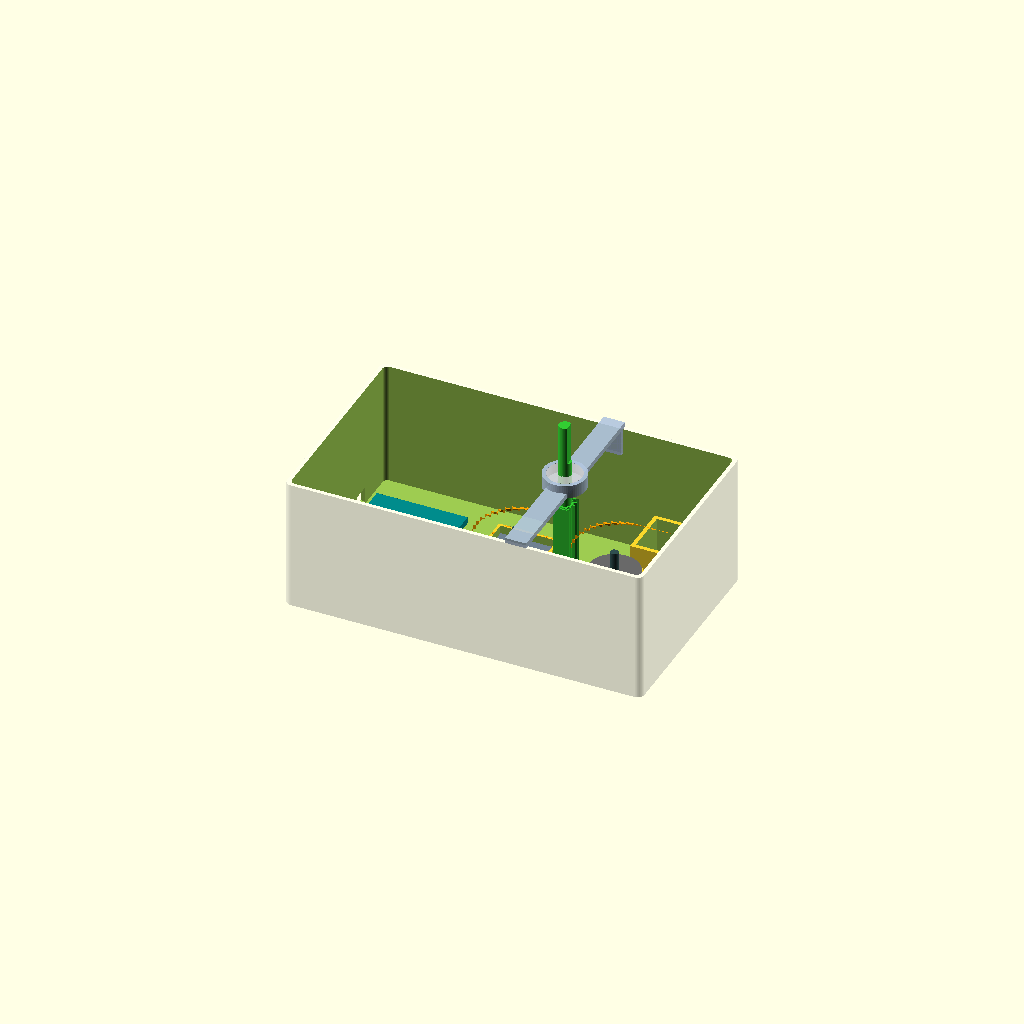
Cell 1: rendered with the file's own defaults.
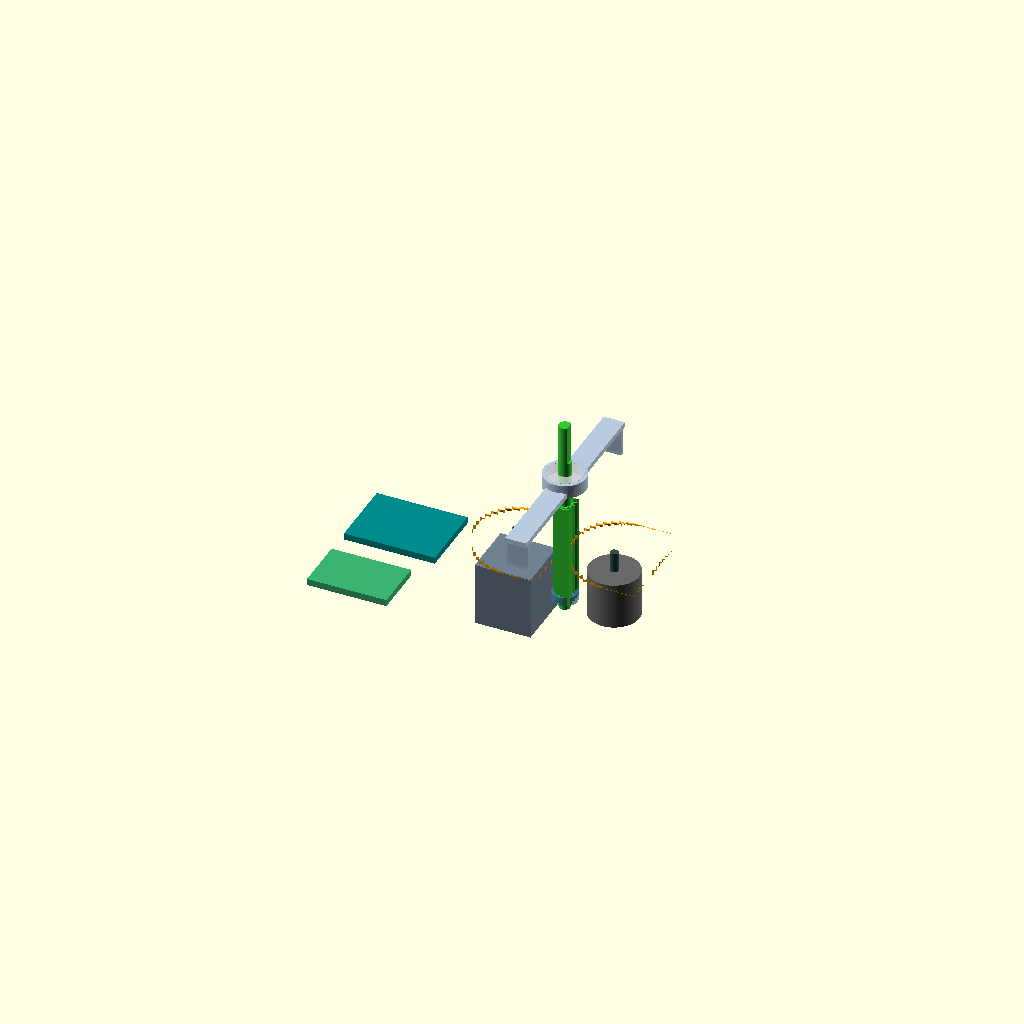
Cell 2 — show_chassis set to false, the other parameters unchanged.
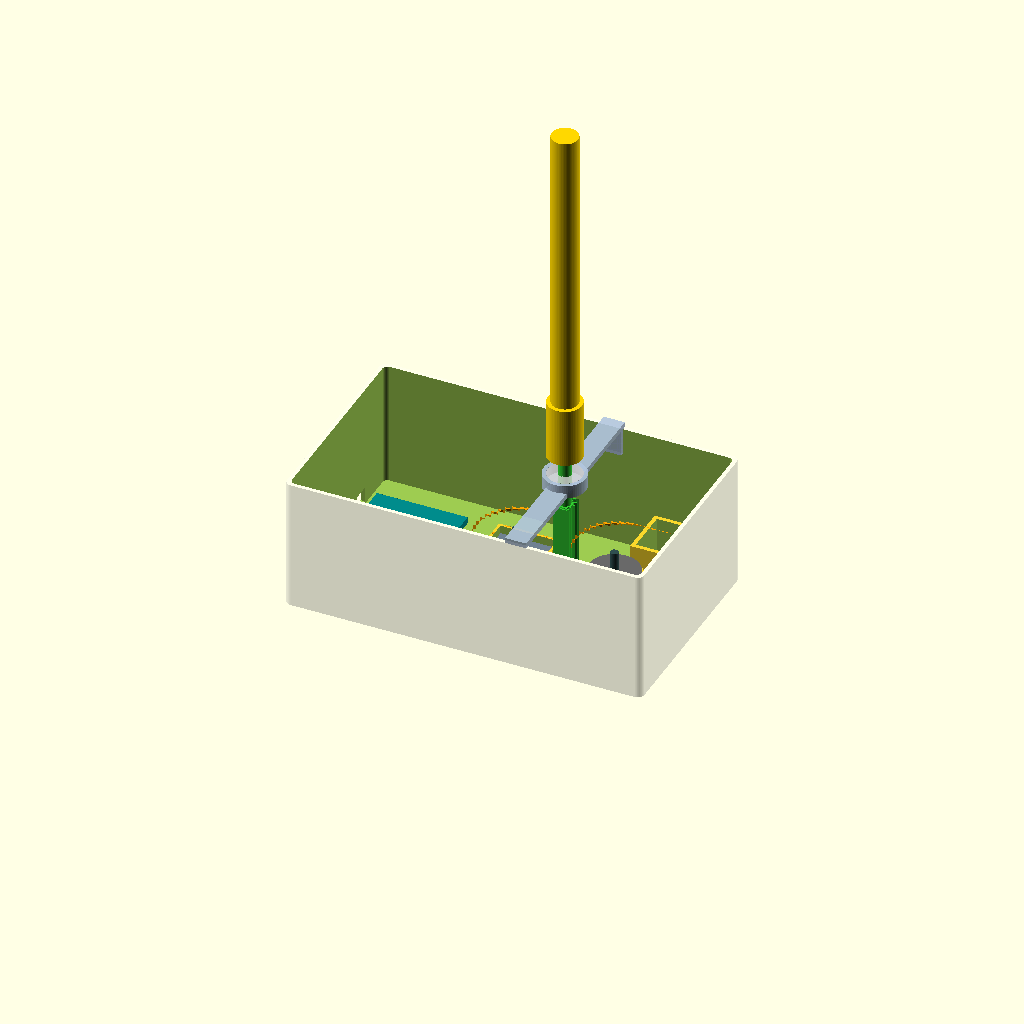
Cell 3: the same model with show_mast = true.
All cells are drawn from one camera (rotation 55°, 0°, 25°, orthographic, colour scheme Cornfield), so only the parameter changes between them.
Source of the model, 3D Design V2/test.scad:
// ============================================================
// FILE: Master_System_Simulation_V13.2.scad
// DESCRIPTION: Master Simulation with Variable Toggle Options (Show/Hide)
// ============================================================

$fn = 64;           
mm = 25.4;

// ============================================================
// 👁️ VISIBILITY TOGGLES (Set to true to SHOW, false to HIDE)
// ============================================================
show_chassis     = true;
show_brace       = true;
show_gear_rod    = true;
show_actuators   = true;
show_mast        = false;
show_webcam      = false;
show_electronics = true;

// --- 1. CHASSIS CONFIGURATION ---
wall     = 3;           
base_h   = 5;           
box_w    = 270;         
box_d    = 160;         
box_h    = 100;         
corner_r = 5;       

// --- 2. MECHANICS CONFIGURATION ---
mesh_dist   = 37.3;     
mech_center = [175, 80, base_h]; 
cradle_h    = 30;       

rod_h        = 140;     
th           = 80;      
rod_dia      = 9.5;     
top_pin_dia  = 9.1;     
bottom_pin_dia = 7.9;   
bottom_pin_h   = 6.7;   

antenna_h    = 10.5 * mm; 
socket_depth = 30;        

// --- 3. LIGHTWEIGHT BRACE COEFFICIENTS ---
brace_width     = 16;       
brace_thick     = 4;        
brace_boss_od   = 32.1;     
brace_boss_h    = 10;       
brace_bearing_od = 26.1;    
brace_bearing_h = 7.9;      
brace_thru_hole = 10.5;     

arduino_pos = [wall + 5, 80, base_h];      
pcb_pos     = [wall + 5, 20, base_h]; 

// ============================================================
// THE LIVE SIMULATION ASSEMBLY (CONDITIONAL RENDER)
// ============================================================

// A. Main Outer Chassis Enclosure
if (show_chassis) {
    render_chassis_base();
}

// B. Friction-Fit Stabilizer Brace
if (show_brace) {
    translate([mech_center[0], box_d/2, box_h]) 
        color("LightSteelBlue", 0.9) render_optimized_brace();
}

// C. Internal Components and Actuators
translate(mech_center) {
    
    // Central Gear Rod
    if (show_gear_rod) {
        color("LimeGreen") actual_gear_rod();
    }
    
    // Upper Bearing (Sits inside the brace boss, only shown if the brace or rod is on)
    if (show_brace && show_gear_rod) {
        translate([0, 0, box_h - base_h + (brace_boss_h - brace_bearing_h)]) 
            color("LightGray", 0.8) differential_upper_bearing();
    }
    
    // Antenna Mast
    if (show_mast) {
        translate([0, 0, 120]) color("Gold") actual_antenna_mast();
    }
    
    // Webcam Cage
    if (show_webcam) {
        translate([0, 0, 120 + (antenna_h - 35)]) actual_webcam_cage();
    }

    // Actuators & Drivetrain Motors
    if (show_actuators) {
        // NEMA 17 Stepper Motor
        translate([-mesh_dist, 0, 0]) {
            color("SlateGray") cube([42.3, 42.3, 48], center=true); 
            translate([0, 0, 24]) color("DarkSlateGray") cylinder(h=24, d=5); 
            translate([0, 0, 30]) color("Orange") spur_gear_36T(d_hole=5);   
        }
        // BRT38 Absolute Encoder
        translate([mesh_dist, 0, 0]) {
            color("DimGray") cylinder(h=35, r=19); 
            translate([0, 0, 35]) color("DarkSlateGray") cylinder(h=15, d=6); 
            translate([0, 0, 40]) color("Orange") spur_gear_36T(d_hole=6);   
        }
        // Lower Ball Bearing
        translate([0, 0, 0]) color("SteelBlue", 0.7) 
            difference() { cylinder(h=bottom_pin_h, d=19); translate([0,0,-1]) cylinder(h=bottom_pin_h+2, d=8); }
    }
}

// D. Computing Boards & Power Elements
if (show_electronics) {
    translate([arduino_pos[0], arduino_pos[1], base_h]) color("DarkCyan") cube([68.6, 53.3, 5]); 
    translate([pcb_pos[0], pcb_pos[1], base_h]) color("MediumSeaGreen") cube([60, 40, 5]);       
}

// ============================================================
// SOLID GEOMETRY MODULE GENERATIONS
// ============================================================

module render_optimized_brace() {
    difference() {
        union() {
            translate([-brace_width/2, -box_d/2, 0]) cube([brace_width, box_d, brace_thick]);
            cylinder(h = brace_boss_h, d = brace_boss_od);
            translate([-brace_width/2, -box_d/2 + wall, -20]) cube([brace_width, wall, 20]);
            translate([-brace_width/2, box_d/2 - wall - wall, -20]) cube([brace_width, wall, 20]);
        }
        translate([0, 0, brace_boss_h - brace_bearing_h]) cylinder(h = brace_bearing_h + 1, d = brace_bearing_od);
        translate([0, 0, -1]) cylinder(h = brace_boss_h + 2, d = brace_thru_hole);
    }
}

module render_chassis_base() {
    union() {
        difference() {
            color("Ivory", 0.5) rounded_block(box_w, box_d, box_h, corner_r); 
            translate([wall, wall, base_h]) rounded_block(box_w - wall*2, box_d - wall*2, box_h + 1, corner_r - 1.5);
            translate([-1, arduino_pos[1] + 32, base_h + 2.5]) cube([wall + 2, 12, 11]);
            translate([-1, arduino_pos[1] + 3, base_h + 2.5]) cube([wall + 2, 9.5, 11]);
            translate([-1, pcb_pos[1] + 13, base_h + 2.5]) cube([wall + 2, 10, 10]);
        }
        for(y_pos = [wall, box_d - wall - 40]) translate([box_w-wall-60, y_pos, base_h]) 
            difference() { cube([60, 40, 30]); translate([wall, wall, wall]) cube([54, 34, 35]); }
        translate([mech_center[0] - mesh_dist, mech_center[1], base_h]) 
            difference() { translate([-23.35, -23.35, 0]) cube([46.7, 46.7, cradle_h]); translate([-21.35, -21.35, -1]) cube([42.7, 42.7, cradle_h + 2]); }
        translate([mech_center[0] + mesh_dist, mech_center[1], base_h]) 
            difference() { cylinder(h=cradle_h, r=21.4); translate([0,0,-1]) cylinder(h=cradle_h + 2, r=19.4); }
        translate([mech_center[0], mech_center[1], base_h])
            difference() { cylinder(h=6.5, d=26); translate([0,0,-0.1]) cylinder(h=6.7, d=19.3); translate([0,0,-base_h-1]) cylinder(h=base_h+8, d=10.8); }
    }
}

module actual_gear_rod() {
    translate([0, 0, -bottom_pin_h]) cylinder(h = bottom_pin_h, d = bottom_pin_dia);
    linear_extrude(height = th) gear_geometry(12, 8, 6);
    translate([0, 0, th]) {
        difference() {
            cylinder(h = rod_h - th + 5, d = top_pin_dia);
            translate([top_pin_dia/2 - 1.5, -5, rod_h - th - socket_depth + 5]) cube([5, 10, socket_depth + 1]);
        }
    }
}

module differential_upper_bearing() {
    difference() { cylinder(h=brace_bearing_h, d=25.9); translate([0,0,-1]) cylinder(h=brace_bearing_h+2, d=10); }
}

module actual_antenna_mast() {
    difference() {
        cylinder(h = socket_depth + 15, d = 26); 
        translate([0, 0, -1]) {
            difference() {
                cylinder(h = socket_depth + 2, d = 9.1 + 0.2); 
                translate([9.1/2 - 1.3, -9.1, 0]) cube([9.1, 9.1*2, socket_depth + 5]); 
            }
        }
    }
    translate([0, 0, socket_depth + 15]) cylinder(h = antenna_h - (socket_depth + 15), d = 20); 
    translate([0, 0, socket_depth + 15]) mirror([0,0,1]) cylinder(h=15, d1=26, d2=20); 
}

module actual_webcam_cage() {
    difference() { cylinder(h = 35, d = 30); translate([0, 0, -1]) cylinder(h = 37, d = 20.6); }
    translate([0, 0, 35]) cylinder(h = 88.9, d = 20);
    translate([0, 0, 35 + 88.9]) translate([-59, 0, 0]) cube([118, 59, 6]);
}

module spur_gear_36T(d_hole) {
    difference() { linear_extrude(15) gear_geometry(36, 30, 27); translate([0,0,-1]) cylinder(h=17, d=d_hole); }
}

module gear_geometry(teeth, r_out, r_in, flat=0.6) {
    angle_step = 360/teeth;
    points = [for (i = [0:teeth-1]) each [
        [r_in*cos(i*angle_step-angle_step*flat/4), r_in*sin(i*angle_step-angle_step*flat/4)],
        [r_out*cos(i*angle_step-angle_step*flat/8), r_out*sin(i*angle_step-angle_step*flat/8)],
        [r_out*cos(i=angle_step+angle_step*flat/8), r_out*sin(i*angle_step+angle_step*flat/8)],
        [r_in*cos(i*angle_step+angle_step*flat/4), r_in*sin(i*angle_step+angle_step*flat/4)]
    ]];
    polygon(points);
}

module rounded_block(w, d, h, r) {
    hull() { for(x=[r, w-r], y=[r, d-r]) translate([x, y, 0]) cylinder(h=h, r=r); }
}
Parameter table extracted from the source (name, type, default, range or options):
mm: number, default 25.4
show_chassis: bool, default true
show_brace: bool, default true
show_gear_rod: bool, default true
show_actuators: bool, default true
show_mast: bool, default false
show_webcam: bool, default false
show_electronics: bool, default true
wall: number, default 3
base_h: number, default 5
box_w: number, default 270
box_d: number, default 160
box_h: number, default 100
corner_r: number, default 5
mesh_dist: number, default 37.3
cradle_h: number, default 30
rod_h: number, default 140
th: number, default 80
rod_dia: number, default 9.5
top_pin_dia: number, default 9.1
bottom_pin_dia: number, default 7.9
bottom_pin_h: number, default 6.7
socket_depth: number, default 30
brace_width: number, default 16
brace_thick: number, default 4
brace_boss_od: number, default 32.1
brace_boss_h: number, default 10
brace_bearing_od: number, default 26.1
brace_bearing_h: number, default 7.9
brace_thru_hole: number, default 10.5
